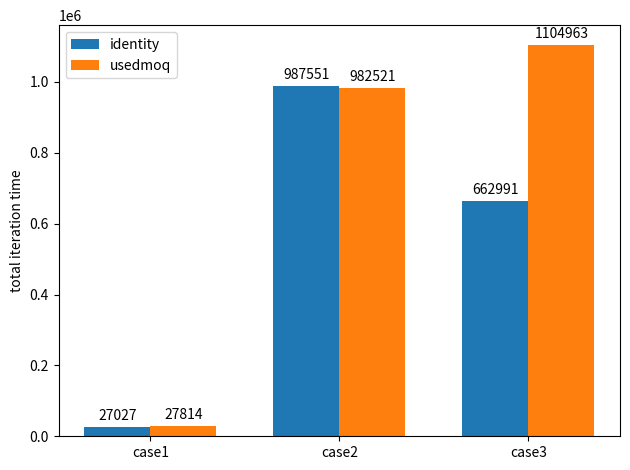

Python code for this plot:
import matplotlib
import matplotlib.pyplot as plt
import numpy as np

labels = ['case1', 'case2', 'case3']
identity = [27027, 987551, 662991]
usedmoq = [27814, 982521, 1104963]

x = np.arange(len(labels))
width = 0.35

fig, ax = plt.subplots()
rects1 = ax.bar(x - width/2, identity, width, label='identity')
rects2 = ax.bar(x + width/2, usedmoq, width, label='usedmoq')

ax.set_ylabel('total iteration time')
ax.set_xticks(x)
ax.set_xticklabels(labels)
ax.legend()

def autolabel(rects):
    for rect in rects:
        height = rect.get_height()
        ax.annotate('{}'.format(height),
                   xy=(rect.get_x() + rect.get_width() / 2, height),
                   xytext=(0, 3),
                   textcoords="offset points",
                   ha='center', va='bottom')

autolabel(rects1)
autolabel(rects2)

fig.tight_layout()

plt.show()